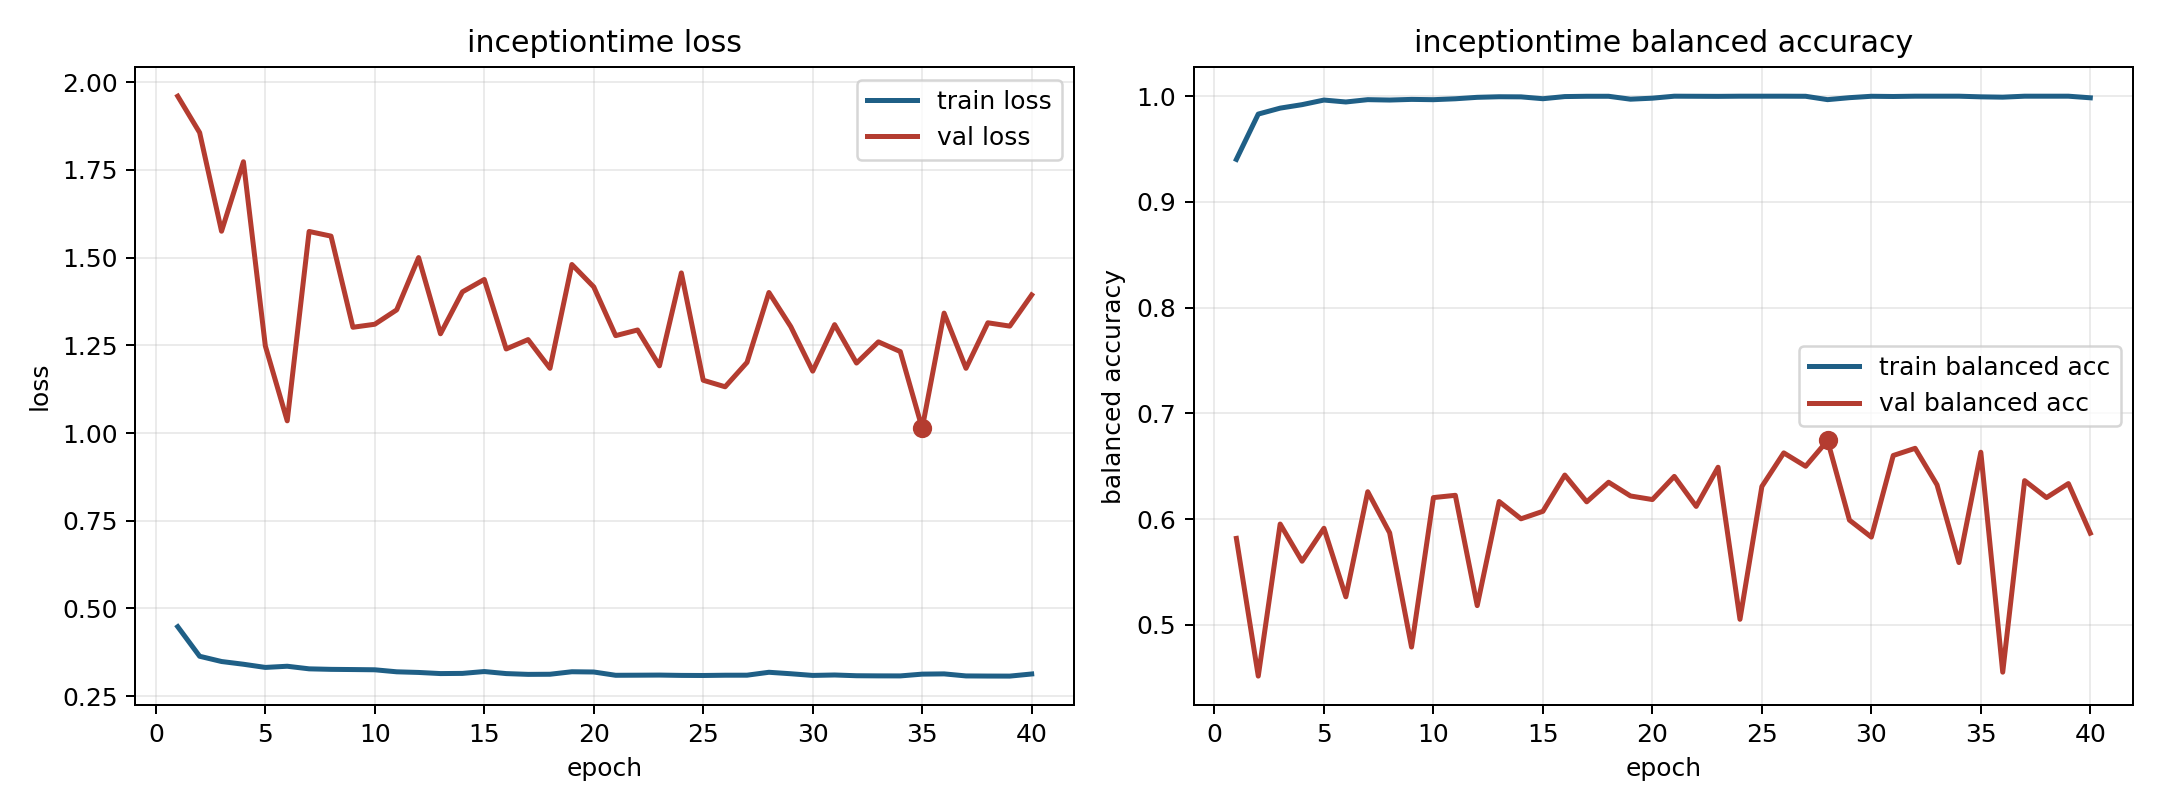

Data behind this chart, as committed beside it:
model, fold, epoch, train_loss, train_balanced_accuracy, val_loss, val_balanced_accuracy
inceptiontime, 7, 1, 0.448, 0.9402, 1.96, 0.5818
inceptiontime, 7, 2, 0.3638, 0.9831, 1.856, 0.4515
inceptiontime, 7, 3, 0.3488, 0.9887, 1.575, 0.5954
inceptiontime, 7, 4, 0.3411, 0.992, 1.773, 0.5602
inceptiontime, 7, 5, 0.332, 0.9964, 1.248, 0.5914
inceptiontime, 7, 6, 0.3354, 0.9945, 1.035, 0.5265
inceptiontime, 7, 7, 0.328, 0.9967, 1.574, 0.6259
inceptiontime, 7, 8, 0.3265, 0.9964, 1.561, 0.587
inceptiontime, 7, 9, 0.3259, 0.997, 1.301, 0.479
inceptiontime, 7, 10, 0.3253, 0.9967, 1.31, 0.6204
inceptiontime, 7, 11, 0.3195, 0.9976, 1.351, 0.6225
inceptiontime, 7, 12, 0.3177, 0.9989, 1.5, 0.5182
inceptiontime, 7, 13, 0.3145, 0.9995, 1.283, 0.6167
inceptiontime, 7, 14, 0.315, 0.9994, 1.402, 0.6003
inceptiontime, 7, 15, 0.3203, 0.9976, 1.438, 0.6074
inceptiontime, 7, 16, 0.3144, 0.9996, 1.239, 0.6417
inceptiontime, 7, 17, 0.3122, 0.9999, 1.266, 0.6164
inceptiontime, 7, 18, 0.3125, 0.9999, 1.184, 0.6349
inceptiontime, 7, 19, 0.3197, 0.9972, 1.48, 0.6219
inceptiontime, 7, 20, 0.319, 0.9981, 1.416, 0.6185
inceptiontime, 7, 21, 0.3096, 1.0, 1.277, 0.6404
inceptiontime, 7, 22, 0.3099, 0.9999, 1.294, 0.612
inceptiontime, 7, 23, 0.3102, 0.9998, 1.191, 0.6491
inceptiontime, 7, 24, 0.3093, 1.0, 1.456, 0.5052
inceptiontime, 7, 25, 0.309, 1.0, 1.15, 0.6309
inceptiontime, 7, 26, 0.3098, 1.0, 1.132, 0.6627
inceptiontime, 7, 27, 0.3099, 0.9999, 1.201, 0.65
inceptiontime, 7, 28, 0.3182, 0.9967, 1.4, 0.6744
inceptiontime, 7, 29, 0.314, 0.9986, 1.303, 0.5991
inceptiontime, 7, 30, 0.3092, 0.9999, 1.176, 0.583
inceptiontime, 7, 31, 0.3104, 0.9997, 1.309, 0.6602
inceptiontime, 7, 32, 0.3083, 1.0, 1.199, 0.667
inceptiontime, 7, 33, 0.3079, 1.0, 1.26, 0.6324
inceptiontime, 7, 34, 0.3078, 1.0, 1.232, 0.559
inceptiontime, 7, 35, 0.3129, 0.9994, 1.013, 0.6633
inceptiontime, 7, 36, 0.3136, 0.9991, 1.342, 0.4552
inceptiontime, 7, 37, 0.3078, 1.0, 1.184, 0.6364
inceptiontime, 7, 38, 0.3074, 1.0, 1.314, 0.6204
inceptiontime, 7, 39, 0.3073, 1.0, 1.305, 0.6336
inceptiontime, 7, 40, 0.3133, 0.9985, 1.393, 0.5867
